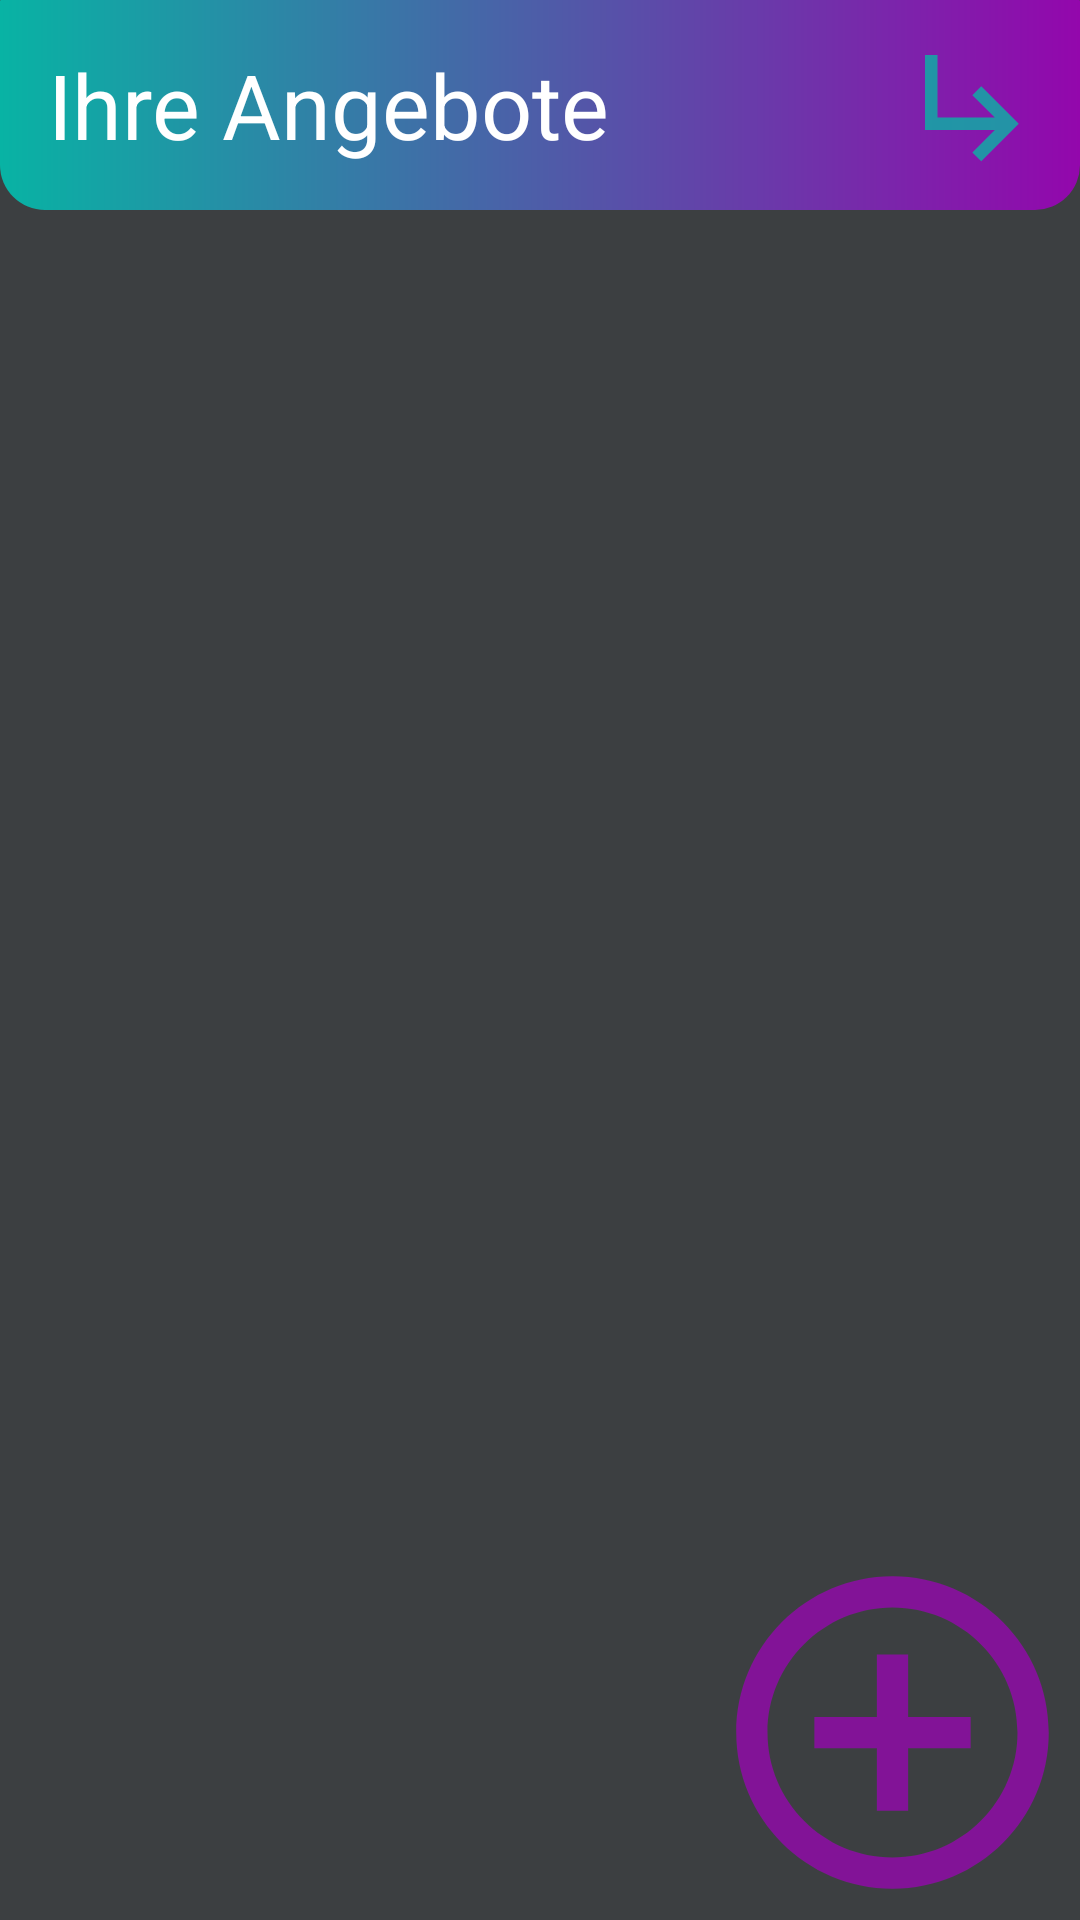

The Android layout XML behind this screen, and the referenced resources:
<!-- AndroidManifest.xml: application theme Theme.AppCompat.Light.NoActionBar -->
<!-- res/layout/activity_list.xml -->
<?xml version="1.0" encoding="utf-8"?>
<RelativeLayout xmlns:android="http://schemas.android.com/apk/res/android"
    xmlns:app="http://schemas.android.com/apk/res-auto"
    xmlns:tools="http://schemas.android.com/tools"
    android:layout_width="wrap_content"
    android:layout_height="wrap_content"
    tools:context=".List.ListActivity"
    android:background="#3C3F41">

    <Toolbar
        android:layout_width="match_parent"
        android:layout_height="70dp"
        android:id="@+id/list_toolbar"
        android:background="@drawable/toolbar_background">

        <TextView
            android:layout_width="wrap_content"
            android:layout_height="wrap_content"
            android:text="Ihre Angebote"
            android:textColor="#FFF"
            android:textSize="30dp"
            android:layout_gravity="center_vertical"
            />

        <Button
            android:layout_width="50dp"
            android:layout_height="50dp"
            android:layout_gravity="end"
            android:layout_marginRight="10dp"
            android:background="@drawable/return_button"
            android:id="@+id/returnButtonList"/>

    </Toolbar>

    <androidx.recyclerview.widget.RecyclerView
        android:layout_width="match_parent"
        android:layout_height="match_parent"
        android:id="@+id/recyclerView"
        android:layout_marginTop="75dp"
        />

    <Button
        android:id="@+id/addB"
        android:layout_width="125dp"
        android:layout_height="125dp"
        android:background="@drawable/addcircle_drawable"
        android:layout_centerHorizontal="true"
        android:layout_alignParentBottom="true"
        android:layout_alignParentRight="true"
        />

</RelativeLayout>
<!-- resources referenced by this layout -->
<resources>
  <!-- drawable addcircle_drawable (drawable-anydpi) -->
  <vector xmlns:android="http://schemas.android.com/apk/res/android"
      android:width="24dp"
      android:height="24dp"
      android:viewportWidth="24"
      android:viewportHeight="24"
      android:tint="#9307AC"
      android:alpha="0.8">
    <path
        android:fillColor="@android:color/white"
        android:pathData="M13,7h-2v4L7,11v2h4v4h2v-4h4v-2h-4L13,7zM12,2C6.48,2 2,6.48 2,12s4.48,10 10,10 10,-4.48 10,-10S17.52,2 12,2zM12,20c-4.41,0 -8,-3.59 -8,-8s3.59,-8 8,-8 8,3.59 8,8 -3.59,8 -8,8z"/>
  </vector>
  <!-- drawable return_button (drawable-anydpi) -->
  <vector xmlns:android="http://schemas.android.com/apk/res/android"
      android:width="24dp"
      android:height="24dp"
      android:viewportWidth="24"
      android:viewportHeight="24"
      android:tint="#08B3A4"
      android:alpha="0.8">
    <path
        android:fillColor="@android:color/white"
        android:pathData="M19,15l-6,6 -1.42,-1.42L15.17,16H4V4h2v10h9.17l-3.59,-3.58L13,9l6,6z"/>
  </vector>
  <!-- drawable toolbar_background (drawable) -->
  <?xml version="1.0" encoding="utf-8"?>
  <shape xmlns:android="http://schemas.android.com/apk/res/android"
      android:shape="rectangle">
  
  
      <gradient
          android:angle="180"
          android:startColor="#9307AC"
          android:endColor="#08B3A4"/>
  
  
      <corners
          android:bottomRightRadius="15dp" android:bottomLeftRadius="15dp"
          android:topLeftRadius="0.1dp" android:topRightRadius="0.1dp" />
  
  
  </shape>
</resources>
